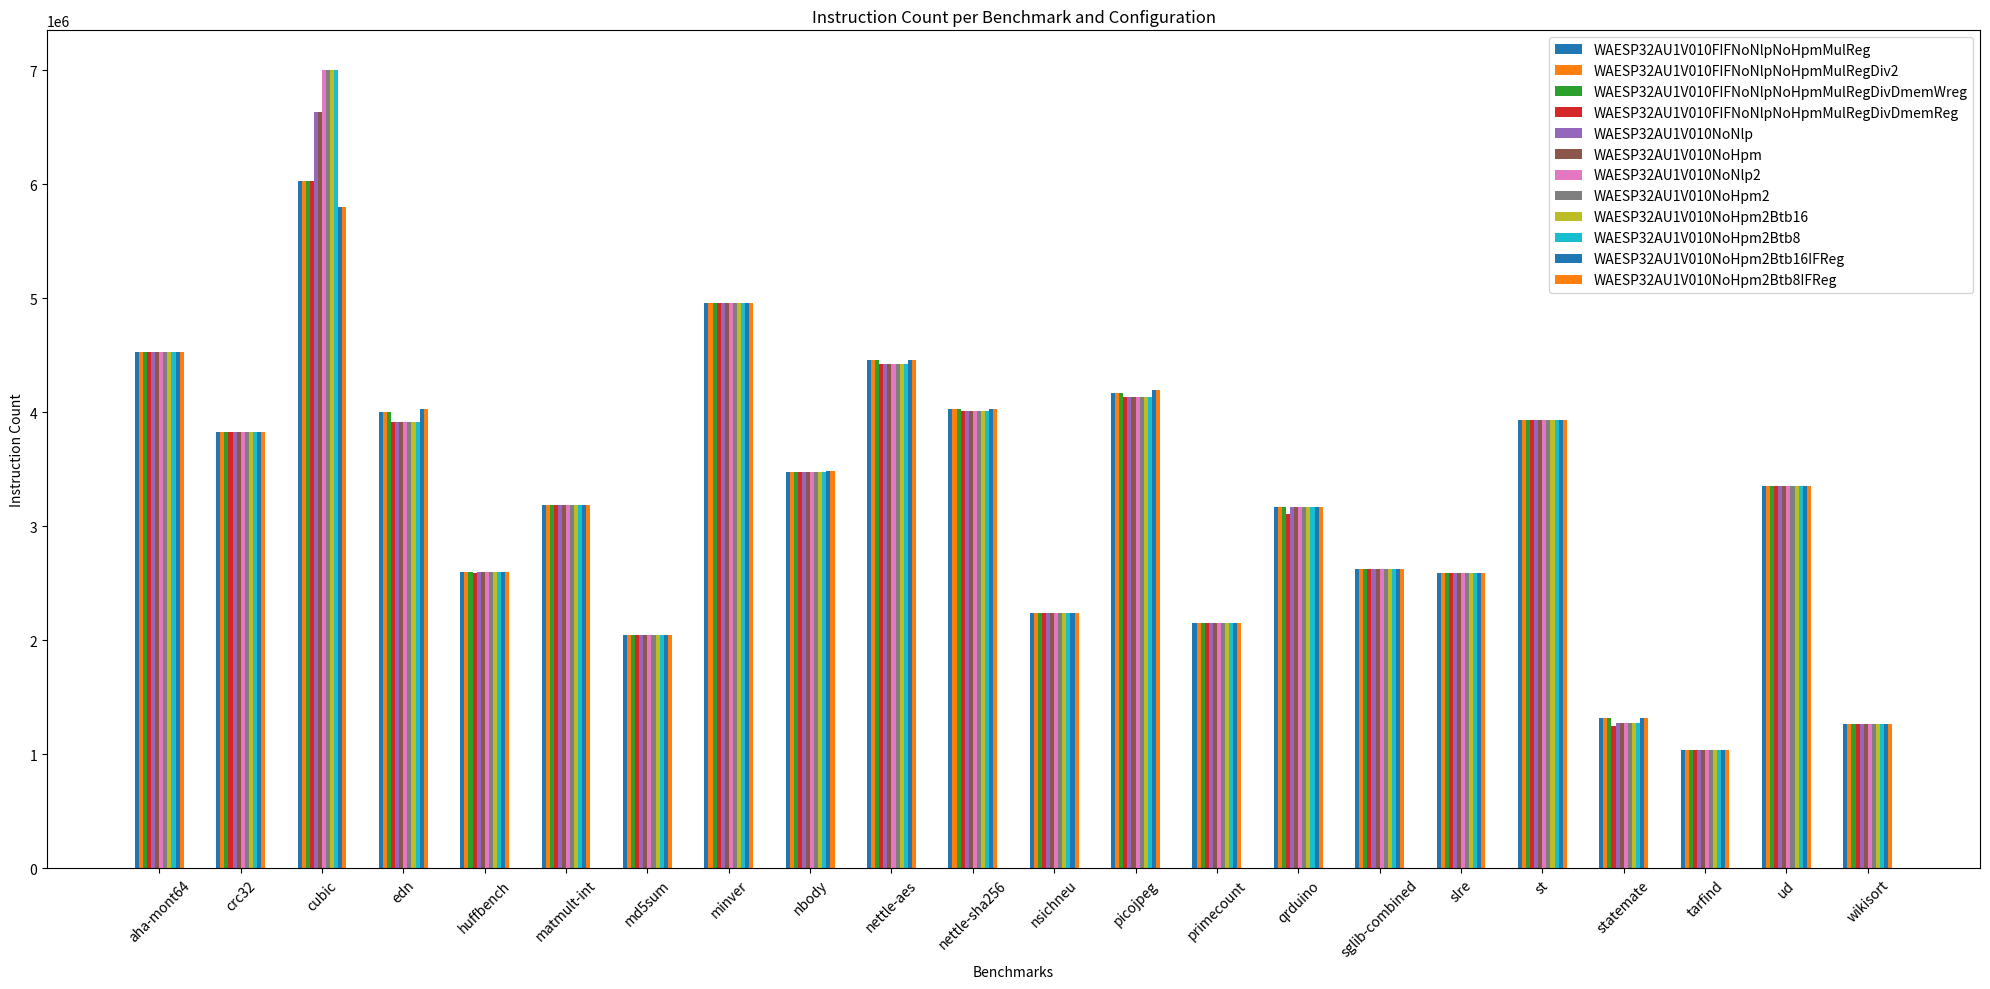

Generate this figure with matplotlib:
import matplotlib.pyplot as plt
import numpy as np

# Benchmark names
benchmarks = [
    "aha-mont64", "crc32", "cubic", "edn", "huffbench", 
    "matmult-int", "md5sum", "minver", "nbody", "nettle-aes",
    "nettle-sha256", "nsichneu", "picojpeg", "primecount", 
    "qrduino", "sglib-combined", "slre", "st", "statemate", 
    "tarfind", "ud", "wikisort"
]

# Instruction numbers for each configuration (data directly copied from your tables)
configs = {
    'WAESP32AU1V010FIFNoNlpNoHpmMulReg': [4531262, 3831160, 6033867, 3999197, 2598466, 3183123, 2046781, 4964001, 3478553, 4463292, 4030435, 2236759, 4171077, 2148523, 3169184, 2628017, 2590543, 3936305, 1317876, 1037257, 3358071, 1265262],
    'WAESP32AU1V010FIFNoNlpNoHpmMulRegDiv2': [4531262, 3831160, 6033867, 3999197, 2598466, 3183123, 2046781, 4964001, 3478553, 4463292, 4030435, 2236759, 4171077, 2148523, 3169184, 2628017, 2590543, 3936305, 1317876, 1037257, 3358071, 1265262],
    'WAESP32AU1V010FIFNoNlpNoHpmMulRegDivDmemWreg': [4531262, 3831160, 6033867, 3999197, 2598466, 3183123, 2046781, 4964001, 3478553, 4463292, 4030435, 2236759, 4171077, 2148523, 3169184, 2628017, 2590543, 3936305, 1317876, 1037257, 3358071, 1265262],
    'WAESP32AU1V010FIFNoNlpNoHpmMulRegDivDmemReg': [4531262, 3831160, 6033867, 3919244, 2587466, 3183123, 2046781, 4964001, 3478553, 4427412, 4015235, 2236759, 4130631, 2148523, 3106269, 2622217, 2590543, 3936305, 1251100, 1037257, 3358071, 1266815],
    'WAESP32AU1V010NoNlp': [4531262, 3831161, 6637287, 3919331, 2598467, 3183124, 2046782, 4964001, 3478653, 4427412, 4015235, 2236759, 4134861, 2148524, 3168775, 2622218, 2590543, 3936305, 1278596, 1037258, 3358071, 1266807],
    'WAESP32AU1V010NoHpm': [4531262, 3831161, 6637287, 3919331, 2598467, 3183124, 2046782, 4964001, 3478653, 4427412, 4015235, 2236759, 4134861, 2148524, 3168775, 2622218, 2590543, 3936305, 1278596, 1037258, 3358071, 1266807],
    'WAESP32AU1V010NoNlp2': [4531262, 3831161, 7001707, 3919331, 2598467, 3183124, 2046782, 4964001, 3478653, 4427412, 4015235, 2236759, 4134861, 2148524, 3168775, 2622218, 2590543, 3931417, 1278596, 1037258, 3358071, 1266875],
    'WAESP32AU1V010NoHpm2': [4531262, 3831161, 7001707, 3919331, 2598467, 3183124, 2046782, 4964001, 3478653, 4427412, 4015235, 2236759, 4134861, 2148524, 3168775, 2622218, 2590543, 3931417, 1278596, 1037258, 3358071, 1266875],
    'WAESP32AU1V010NoHpm2Btb16': [4531262, 3831161, 7001707, 3919331, 2598467, 3183124, 2046782, 4964001, 3478653, 4427412, 4015235, 2236759, 4134861, 2148524, 3168775, 2622218, 2590543, 3931417, 1278596, 1037258, 3358071, 1266875],
    'WAESP32AU1V010NoHpm2Btb8': [4531262, 3831161, 7001707, 3919331, 2598467, 3183124, 2046782, 4964001, 3478653, 4427412, 4015235, 2236759, 4134861, 2148524, 3168775, 2622218, 2590543, 3931417, 1278596, 1037258, 3358071, 1266875],
    'WAESP32AU1V010NoHpm2Btb16IFReg': [4531262, 3831161, 5804239, 4026254, 2598466, 3183123, 2046781, 4964001, 3484767, 4462473, 4030435, 2236759, 4196163, 2148523, 3174005, 2624376, 2590543, 3931417, 1318856, 1037257, 3358071, 1267935],
    'WAESP32AU1V010NoHpm2Btb8IFReg': [4531262, 3831160, 5803827, 4026254, 2598466, 3183123, 2046781, 4964001, 3484767, 4462512, 4030435, 2236759, 4192128, 2148523, 3173969, 2629387, 2590543, 3931417, 1317876, 1037257, 3358071, 1267935]
}

# Plot setup
fig, ax = plt.subplots(figsize=(20, 10))
index = np.arange(len(benchmarks))
bar_width = 0.05  # Adjusted for multiple configurations

# Generating the bars for each configuration
colors = plt.cm.viridis(np.linspace(0, 1, len(configs)))  # Color map for better distinction
for i, (label, instr) in enumerate(configs.items()):
    ax.bar(index + i * bar_width, instr, bar_width, label=label)

# Graph styling
ax.set_xlabel('Benchmarks')
ax.set_ylabel('Instruction Count')
ax.set_title('Instruction Count per Benchmark and Configuration')
ax.set_xticks(index + bar_width * (len(configs) / 2) - bar_width / 2)
ax.set_xticklabels(benchmarks, rotation=45)
ax.legend()

# Layout adjustment
plt.tight_layout()
plt.show()
